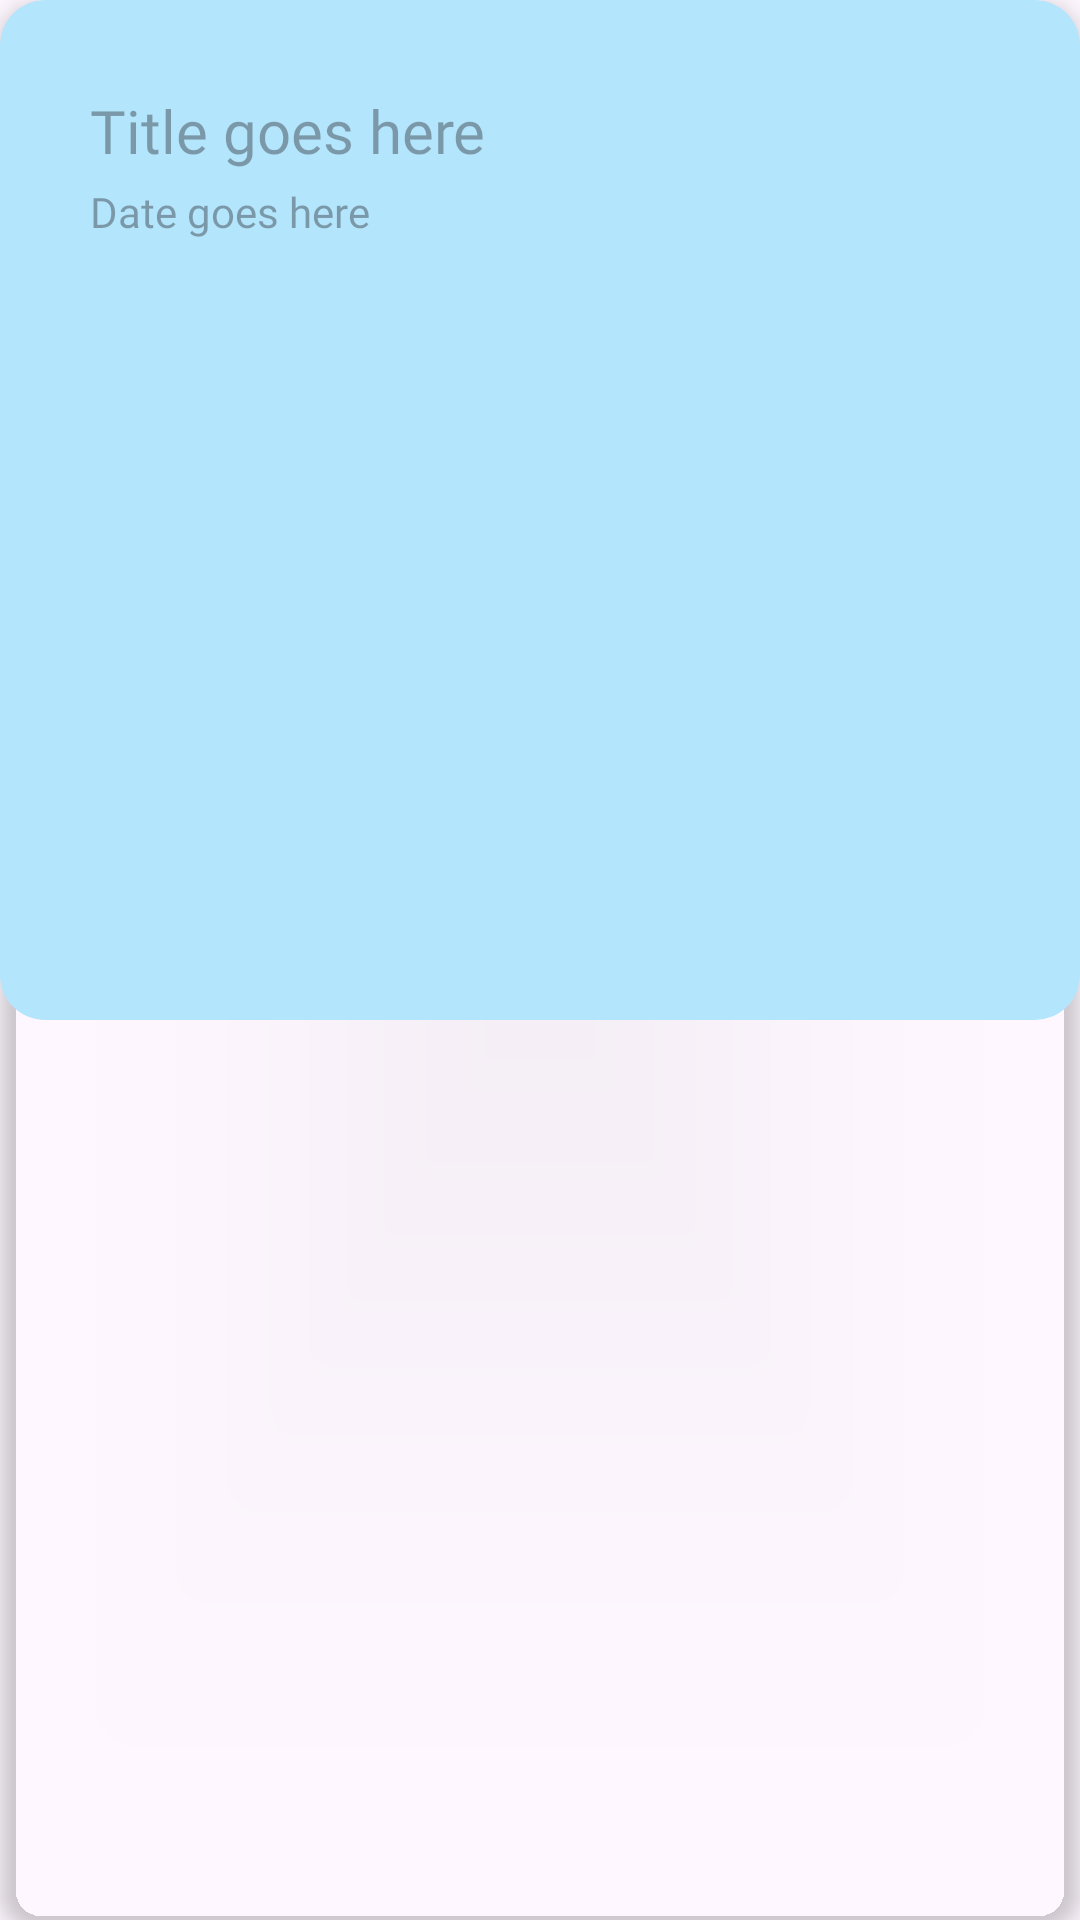

The Android layout XML behind this screen, and the referenced resources:
<!-- AndroidManifest.xml: application theme Theme.TechBuzz -->
<!-- res/layout/news_card.xml -->
<?xml version="1.0" encoding="utf-8"?>
<androidx.cardview.widget.CardView xmlns:android="http://schemas.android.com/apk/res/android"
    xmlns:app="http://schemas.android.com/apk/res-auto"
    android:layout_width="match_parent"
    android:layout_height="wrap_content"
    android:layout_marginBottom="32dp"
    app:cardCornerRadius="15dp"
    app:cardElevation="4dp"
    app:cardBackgroundColor="@android:color/transparent">

    <LinearLayout
        android:layout_width="match_parent"
        android:layout_height="wrap_content"
        android:orientation="vertical"
        android:background="@drawable/news_card"
        android:padding="30dp">

        <TextView
            android:id="@+id/newsTitle"
            android:layout_width="wrap_content"
            android:layout_height="wrap_content"
            android:hint="Title goes here"
            android:textColor="#193C6D"
            android:fontFamily="@font/inter_semibold"
            android:textSize="20dp" />

        <TextView
            android:id="@+id/newsDate"
            android:layout_width="wrap_content"
            android:layout_height="wrap_content"
            android:layout_marginTop="4dp"
            android:hint="Date goes here"
            android:fontFamily="@font/inter_medium"
            android:textSize="14dp"
            android:textColor="#000000" />

        <ImageView
            android:id="@+id/newsImage"
            android:layout_width="match_parent"
            android:layout_height="wrap_content"
            android:adjustViewBounds="true"
            android:scaleType="fitCenter"
            android:src="@drawable/placeholder_image"
            android:layout_marginTop="10dp"/>

        <TextView
            android:id="@+id/newsDescription"
            android:layout_width="wrap_content"
            android:layout_height="wrap_content"
            android:layout_marginTop="8dp"
            android:textColor="#000000"
            android:fontFamily="@font/inter_regular"
            android:textSize="15sp"
            android:textAlignment="viewStart"
            android:justificationMode="inter_word"
            android:visibility="gone" />

        <TextView
            android:id="@+id/newsReadMore"
            android:layout_width="wrap_content"
            android:layout_height="wrap_content"
            android:layout_marginTop="10dp"
            android:textColor="#000000"
            android:fontFamily="@font/inter_bold"
            android:textSize="13dp"/>



    </LinearLayout>
</androidx.cardview.widget.CardView>
<!-- resources referenced by this layout -->
<resources>
  <!-- drawable news_card (drawable) -->
  <?xml version="1.0" encoding="utf-8"?>
  <shape xmlns:android="http://schemas.android.com/apk/res/android"
      android:shape="rectangle">
      <solid android:color="#B3E5FC"/> 
      <corners android:radius="15dp"/> 
      <size android:height="340dp" />
  </shape>
  <style name="Theme.TechBuzz" parent="Base.Theme.TechBuzz" />
  <style name="Base.Theme.TechBuzz" parent="Theme.Material3.DayNight.NoActionBar">
          
          
      </style>
</resources>
